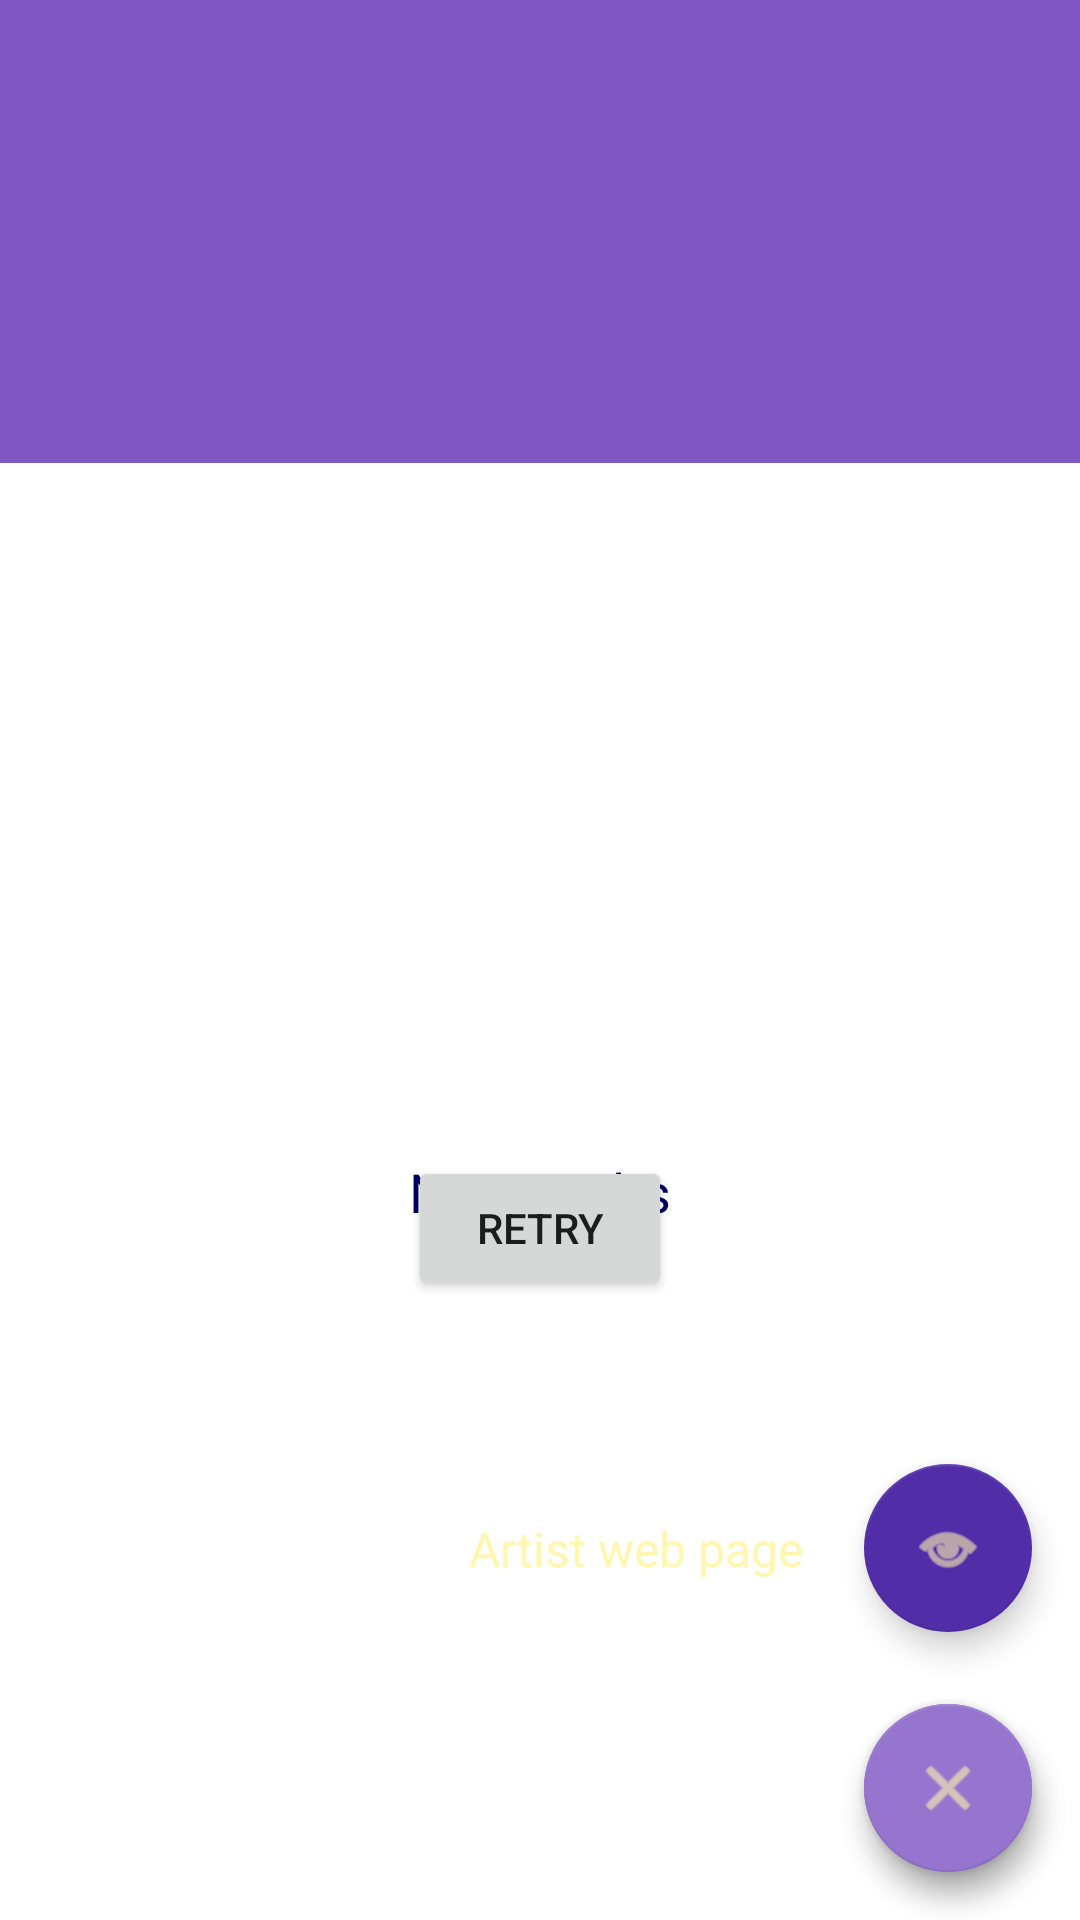

The Android layout XML behind this screen, and the referenced resources:
<!-- AndroidManifest.xml: application theme Theme.Top_albums -->
<!-- res/layout/fragment_artist_albums.xml -->
<?xml version="1.0" encoding="utf-8"?>
<layout xmlns:android="http://schemas.android.com/apk/res/android"
    xmlns:app="http://schemas.android.com/apk/res-auto"
    xmlns:tools="http://schemas.android.com/tools">

    <androidx.coordinatorlayout.widget.CoordinatorLayout
        android:layout_width="match_parent"
        android:layout_height="match_parent"
        android:background="@drawable/rounded_corner_small"
        android:orientation="vertical">

        <LinearLayout
            android:id="@+id/linearLayout"
            android:layout_width="match_parent"
            android:layout_height="match_parent"
            android:background="@color/secondary_super_light"
            android:orientation="vertical"
            app:layout_behavior="@string/appbar_scrolling_view_behavior">

            <LinearLayout
                android:layout_width="match_parent"
                android:layout_height="wrap_content"
                android:background="@color/primary_light"
                android:orientation="vertical"
                android:paddingLeft="20dp"
                android:paddingTop="20dp"
                android:paddingRight="20dp"
                android:paddingBottom="10dp">


                <TextView
                    android:id="@+id/all_text_view"
                    android:layout_width="match_parent"
                    android:layout_height="wrap_content"
                    android:layout_marginTop="25dp"
                    android:text=""
                    android:textAlignment="center"
                    android:textColor="@color/secondary_super_light"
                    android:textSize="22sp"
                    app:layout_constraintBottom_toTopOf="@+id/decoration_image_view"

                    app:layout_constraintEnd_toEndOf="parent"
                    app:layout_constraintHorizontal_bias='0.5'
                    app:layout_constraintStart_toStartOf="parent"
                    app:layout_constraintTop_toTopOf="parent" />

                <ImageView
                    android:id="@+id/decoration_image_view"
                    android:layout_width="50sp"
                    android:layout_height="50sp"
                    android:layout_marginTop="0dp"
                    android:layout_marginBottom="20dp"
                    app:layout_constraintHorizontal_bias='0.0'
                    android:src="@drawable/albums"
                    android:foregroundTint="@color/secondary_super_light"
                    android:background="@drawable/rounded_corner_small"
                    android:layout_gravity="center_horizontal" />
            </LinearLayout>

            <include
                android:id="@+id/list_include"
                layout="@layout/view_and_progress" />

        </LinearLayout>

        <include
            android:id="@+id/floating_buttons_include"
            layout="@layout/floating_buttons_artist_albums"
            app:layout_anchor="@+id/linearLayout"
            app:layout_anchorGravity="center" />
    </androidx.coordinatorlayout.widget.CoordinatorLayout>
</layout>
<!-- res/layout/view_and_progress.xml (included above) -->
<?xml version="1.0" encoding="utf-8"?>
<androidx.constraintlayout.widget.ConstraintLayout xmlns:android="http://schemas.android.com/apk/res/android"
    xmlns:tools="http://schemas.android.com/tools"
    xmlns:app="http://schemas.android.com/apk/res-auto"
    android:layout_width="match_parent"
    android:layout_height="match_parent"
    android:paddingTop="10dp"
    android:paddingBottom="10dp"
    android:background="@color/white">

    <androidx.recyclerview.widget.RecyclerView
        android:id="@+id/list"
        android:layout_width="match_parent"
        android:layout_height="match_parent"
        android:scrollbars="vertical"
        app:layoutManager="LinearLayoutManager"
        app:layout_constraintBottom_toBottomOf="parent"
        app:layout_constraintLeft_toLeftOf="parent"
        app:layout_constraintRight_toRightOf="parent"
        app:layout_constraintTop_toTopOf="parent"
        tools:listitem="@layout/album_item" />

    <TextView
        android:id="@+id/no_results_text_view"
        android:layout_width="0dp"
        android:layout_height="match_parent"
        android:gravity="center"
        android:textColor="@color/text"
        android:textSize="18sp"
        android:text="@string/no_results"
        app:layout_constraintBottom_toBottomOf="parent"
        app:layout_constraintEnd_toEndOf="parent"
        app:layout_constraintStart_toStartOf="parent"
        app:layout_constraintTop_toTopOf="parent" />

    <LinearLayout
        android:layout_width="wrap_content"
        android:layout_height="match_parent"
        android:orientation="vertical"
        android:gravity="center"
        app:layout_constraintBottom_toBottomOf="parent"
        app:layout_constraintEnd_toEndOf="parent"
        app:layout_constraintStart_toStartOf="parent"
        app:layout_constraintTop_toTopOf="parent">

        <TextView
            android:id="@+id/error_message_text_view"
            android:layout_width="wrap_content"
            android:layout_height="wrap_content"
            android:layout_gravity="center"
            android:gravity="center"
            android:textColor="@color/text"
            android:textSize="18sp"

            />

        <androidx.appcompat.widget.AppCompatButton
            android:id="@+id/retry_button"
            android:layout_width="wrap_content"
            android:layout_height="wrap_content"
            android:paddingTop="10dp"
            android:layout_gravity="center"
            android:gravity="center"
            android:text="@string/retry"
            />
    </LinearLayout>

    <ProgressBar
        android:id="@+id/progressbar"
        android:layout_width="wrap_content"
        android:layout_height="match_parent"
        android:layout_gravity="center_horizontal"
        android:gravity="center"
        android:indeterminateDrawable="@drawable/circular_progress"

        app:layout_constraintBottom_toBottomOf="parent"
        app:layout_constraintLeft_toLeftOf="parent"
        app:layout_constraintRight_toRightOf="parent"
        app:layout_constraintTop_toTopOf="parent"
        />
</androidx.constraintlayout.widget.ConstraintLayout>
<!-- res/layout/floating_buttons_artist_albums.xml (included above) -->
<?xml version="1.0" encoding="utf-8"?>
<androidx.constraintlayout.widget.ConstraintLayout
    xmlns:android="http://schemas.android.com/apk/res/android"
    xmlns:app="http://schemas.android.com/apk/res-auto"
    xmlns:tools="http://schemas.android.com/tools"
    android:layout_width="match_parent"
    android:layout_height="match_parent"
    >

    <com.google.android.material.floatingactionbutton.FloatingActionButton
        android:id="@+id/main_first_fab"
        android:layout_width="wrap_content"
        android:layout_height="wrap_content"
        android:layout_gravity="end"
        android:layout_marginEnd="16dp"
        android:layout_marginBottom="16dp"

        android:src="@android:drawable/ic_menu_add"
        app:backgroundTint="@color/primary_super_light"
        app:fabSize="normal"

        app:layout_constraintBottom_toBottomOf="parent"

        app:layout_constraintEnd_toEndOf="parent"
        app:tint="@color/secondary_super_light" />

    <com.google.android.material.floatingactionbutton.FloatingActionButton
        android:id="@+id/main_second_fab"
        android:layout_width="wrap_content"
        android:layout_height="wrap_content"
        android:layout_gravity="end"
        android:layout_marginEnd="16dp"
        android:layout_marginBottom="16dp"

        android:src="@android:drawable/ic_menu_close_clear_cancel"
        app:backgroundTint="@color/primary_super_light"
        app:fabSize="normal"

        app:layout_constraintBottom_toBottomOf="parent"

        app:layout_constraintEnd_toEndOf="parent"
        app:tint="@color/secondary_super_light" />

    <com.google.android.material.floatingactionbutton.FloatingActionButton
        android:id="@+id/artist_web_fab"
        android:layout_width="wrap_content"
        android:layout_height="wrap_content"
        android:layout_marginBottom="24dp"

        app:backgroundTint="@color/primary_super_dark"
        app:fabSize="normal"

        app:layout_constraintBottom_toTopOf="@+id/main_second_fab"
        app:layout_constraintEnd_toEndOf="@+id/main_second_fab"
        app:layout_constraintStart_toStartOf="@+id/main_second_fab"
        app:srcCompat="@android:drawable/ic_menu_view"
        app:tint="@color/secondary_super_light" />

    <TextView
        android:id="@+id/artist_web_text_view"
        android:layout_width="wrap_content"
        android:layout_height="wrap_content"
        android:layout_marginEnd="0dp"

        android:background="@drawable/rounded_area"
        android:paddingTop="5dp"
        android:paddingBottom="5dp"
        android:paddingRight="20dp"
        android:paddingLeft="20dp"

        android:textStyle="normal"

        android:layout_gravity="center_vertical"
        android:textColor = "@color/secondary_super_light"
        android:backgroundTint ="@color/primary_super_dark"

        android:textSize="16sp"

        android:text="@string/go_to_artist_web_page"
        app:layout_constraintBottom_toBottomOf="@+id/artist_web_fab"
        app:layout_constraintEnd_toStartOf="@+id/artist_web_fab"
        app:layout_constraintTop_toTopOf="@+id/artist_web_fab" />

</androidx.constraintlayout.widget.ConstraintLayout>
<!-- res/layout/album_item.xml (included above) -->
<?xml version="1.0" encoding="utf-8"?>
<layout xmlns:android="http://schemas.android.com/apk/res/android"
    xmlns:app="http://schemas.android.com/apk/res-auto"
    xmlns:tools="http://schemas.android.com/tools">

    <LinearLayout
        android:layout_width="match_parent"
        android:layout_height="wrap_content"
        android:background="@drawable/rounded_corner_big"
        android:gravity="center"
        android:orientation="vertical"
        android:paddingLeft="10dp"
        android:paddingRight="10dp"
        android:paddingTop="5dp"
        android:paddingBottom="5dp"
        >

        <androidx.constraintlayout.widget.ConstraintLayout
            android:layout_width="match_parent"
            android:layout_height="wrap_content"
            android:baselineAligned="false">

            <ImageView
                android:id="@+id/album_cover_image_view"
                android:layout_width="100dp"
                android:layout_height="100dp"
                android:layout_marginTop="0dp"
                android:layout_gravity="center_vertical"
                android:background="@drawable/rounded_corner_small"
                app:layout_constraintBottom_toBottomOf="parent"
                app:layout_constraintEnd_toStartOf="@+id/top_text_view"
                app:layout_constraintHorizontal_bias='0.0'
                app:layout_constraintStart_toStartOf="parent"
                app:layout_constraintTop_toTopOf="parent" />

            <TextView
                android:id="@+id/top_text_view"
                android:layout_width="0dp"
                android:layout_height="wrap_content"
                android:layout_marginLeft="10dp"
                android:text=""
                android:textColor="@color/text"
                android:textSize="18sp"
                app:layout_constraintHorizontal_bias='0.0'
                app:layout_constraintVertical_bias='0.0'
                app:layout_constraintBottom_toTopOf="@+id/middle_text_view"
                app:layout_constraintEnd_toEndOf="@+id/album_item_guideline2"
                app:layout_constraintStart_toEndOf="@+id/album_cover_image_view"
                app:layout_constraintTop_toTopOf="parent"/>

            <TextView
                android:id="@+id/middle_text_view"
                android:layout_width="0dp"
                android:layout_height="wrap_content"
                android:layout_marginLeft="10dp"
                android:layout_gravity="top"
                android:text=""
                android:textColor="@color/text"
                android:textSize="15sp"
                app:layout_constraintBottom_toTopOf="@+id/bottom_text_view"
                app:layout_constraintEnd_toEndOf="@+id/album_item_guideline2"
                app:layout_constraintHorizontal_bias='0.0'
                app:layout_constraintStart_toEndOf="@+id/album_cover_image_view"
                app:layout_constraintTop_toBottomOf="@+id/top_text_view" />

            <TextView
                android:id="@+id/bottom_text_view"
                android:layout_width="0dp"
                android:layout_height="wrap_content"
                android:layout_marginLeft="10dp"
                android:text=""
                android:textColor="@color/text"
                android:textSize="14sp"
                app:layout_constraintBottom_toBottomOf="parent"
                app:layout_constraintEnd_toEndOf="@+id/album_item_guideline2"
                app:layout_constraintHorizontal_bias='0.0'
                app:layout_constraintStart_toEndOf="@+id/album_cover_image_view"
                app:layout_constraintTop_toBottomOf="@+id/middle_text_view"
                app:layout_constraintVertical_bias='0.0' />

            <TextView
                android:id="@+id/last_text_view"
                android:layout_width="0dp"
                android:layout_height="wrap_content"
                android:text=""
                android:textColor="@color/primary_dark"
                android:textSize="15sp"
                android:textAlignment="viewEnd"
                app:layout_constraintHorizontal_bias='1.0'
                app:layout_constraintVertical_bias='0.0'
                app:layout_constraintStart_toStartOf="@+id/album_item_guideline2"
                app:layout_constraintEnd_toEndOf="parent"
                app:layout_constraintTop_toTopOf="parent"
                app:layout_constraintBottom_toBottomOf="parent"
                />

            <androidx.constraintlayout.widget.Guideline
                android:id="@+id/album_item_guideline1"
                android:layout_width="wrap_content"
                android:layout_height="wrap_content"
                android:orientation="vertical"
                app:layout_constraintGuide_percent="0.26" />

            <androidx.constraintlayout.widget.Guideline
                android:id="@+id/album_item_guideline2"
                android:layout_width="wrap_content"
                android:layout_height="wrap_content"
                android:orientation="vertical"
                app:layout_constraintGuide_percent="0.92" />
        </androidx.constraintlayout.widget.ConstraintLayout>

    </LinearLayout>
</layout>
<!-- resources referenced by this layout -->
<resources>
  <color name="primary_dark">#5E35B1</color>
  <color name="primary_light">#7E57C2</color>
  <color name="primary_super_dark">#512DA8</color>
  <color name="primary_super_light">#9575CD</color>
  <color name="secondary_super_light">#fff7b0</color>
  <color name="text">#FF000060</color>
  <color name="white">#FFFFFFFF</color>
  <!-- drawable rounded_corner_big (drawable) -->
  <?xml version="1.0" encoding="utf-8"?>
  <shape xmlns:android="http://schemas.android.com/apk/res/android">
      <solid android:color="#ffffffff"/>
  
  
      <corners android:bottomRightRadius="20dp" android:bottomLeftRadius="20dp"
          android:topLeftRadius="20dp" android:topRightRadius="20dp"/>
  </shape>
  <!-- drawable rounded_corner_small (drawable) -->
  <?xml version="1.0" encoding="utf-8"?>
  <shape xmlns:android="http://schemas.android.com/apk/res/android">
  
  
      <corners android:bottomRightRadius="7dp" android:bottomLeftRadius="7dp"
          android:topLeftRadius="7dp" android:topRightRadius="7dp"/>
  </shape>
  <string name="go_to_artist_web_page">Artist web page</string>
  <string name="no_results">No Results</string>
  <string name="retry">Retry</string>
  <style name="Theme.Top_albums" parent="Theme.MaterialComponents.DayNight.DarkActionBar">
          
          <item name="colorPrimary">@color/primary</item>
          <item name="colorPrimaryVariant">@color/primary_dark</item>
          <item name="colorOnPrimary">@color/white</item>
          
          <item name="colorSecondary">@color/secondary</item>
          <item name="colorSecondaryVariant">@color/secondary_dark</item>
          <item name="colorOnSecondary">@color/black</item>
          
          <item name="android:statusBarColor">@color/primary_super_dark</item>
          
  
      </style>
  <color name="primary">#673AB7</color>
  <color name="secondary">#fff59d</color>
  <color name="secondary_dark">#b2ab6d</color>
  <color name="black">#FF000000</color>
</resources>
